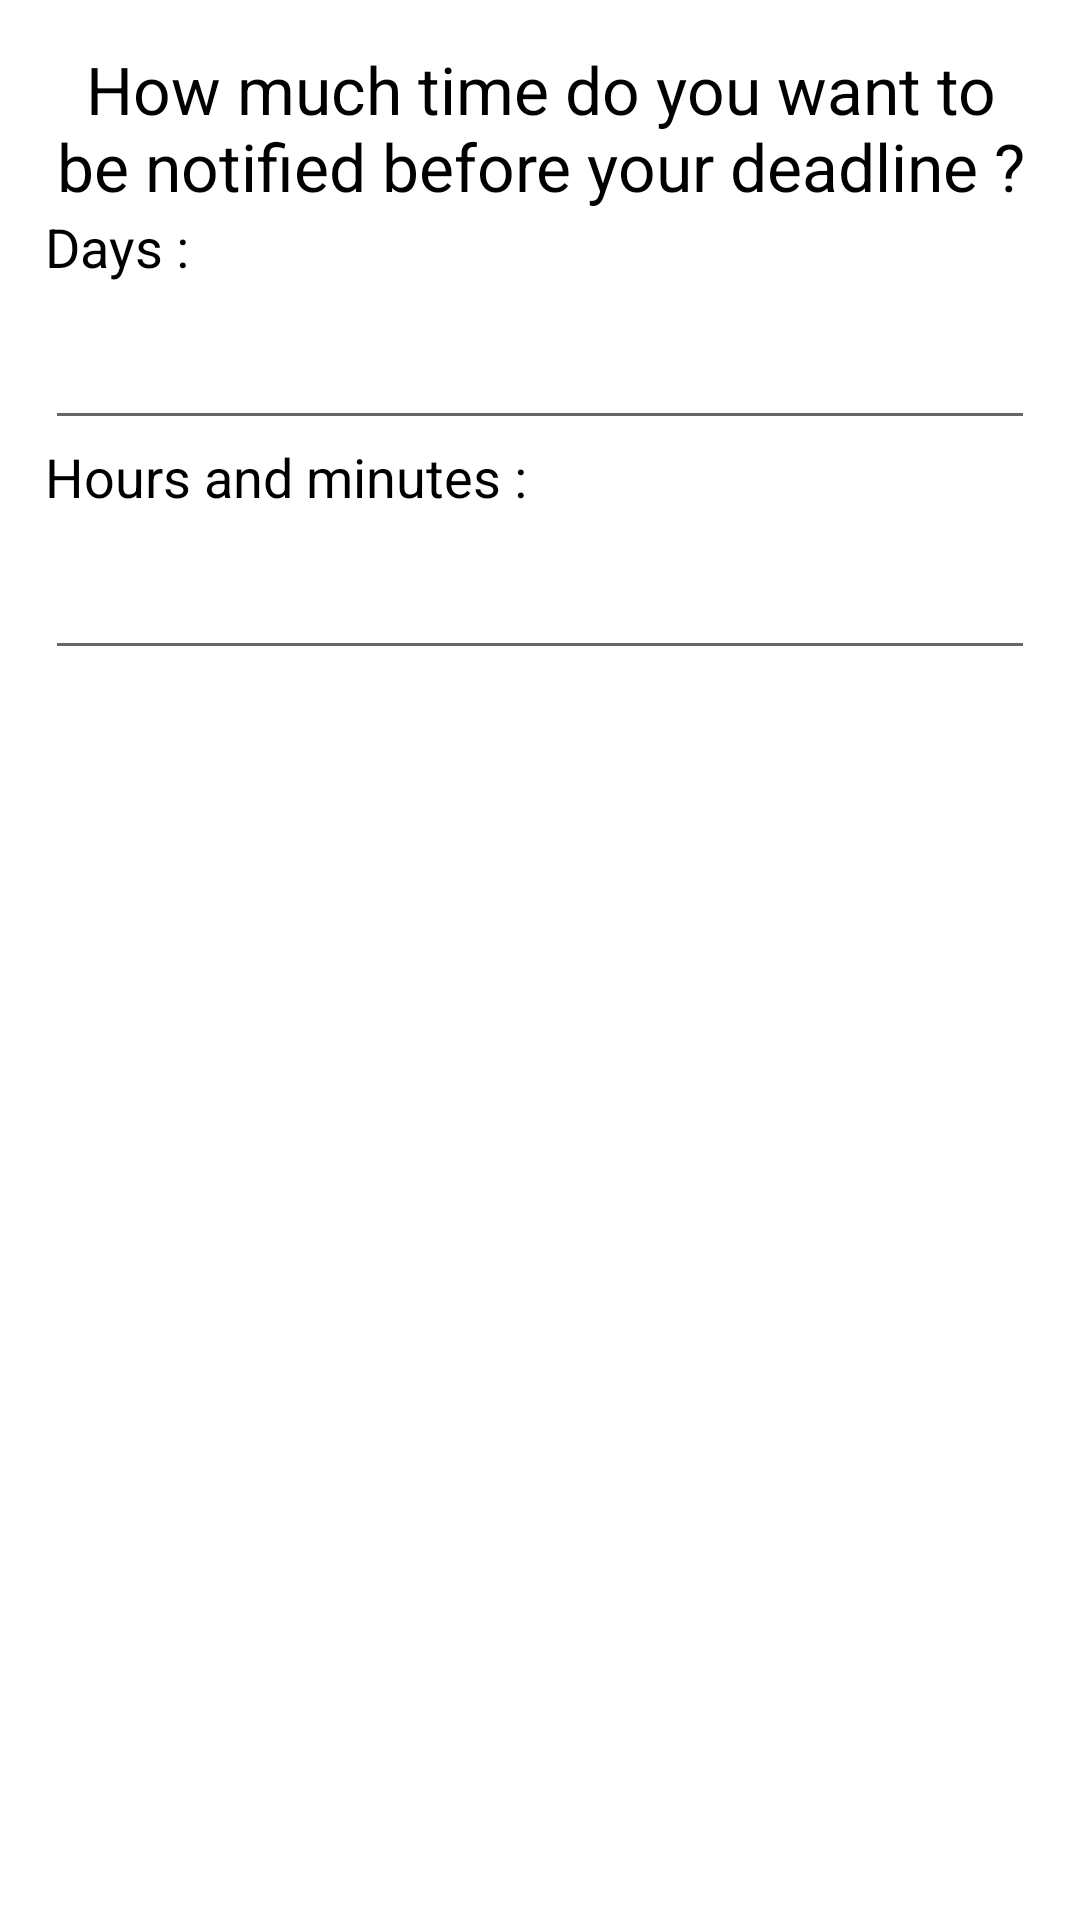

Here is an Android app screen rendered from its layout file. Give the layout XML and the strings, colors and styles it references.
<!-- AndroidManifest.xml: application theme AppTheme -->
<!-- res/layout/fragment_time_reminder.xml -->
<?xml version="1.0" encoding="utf-8"?>
<LinearLayout xmlns:android="http://schemas.android.com/apk/res/android"
    xmlns:tools="http://schemas.android.com/tools"
    android:orientation="vertical" android:layout_width="match_parent"
    android:layout_height="match_parent"
    android:paddingLeft="15sp"
    android:paddingRight="15sp"
    android:paddingTop="15sp"
    android:paddingBottom="15sp"
    android:background="@color/white"
    android:focusableInTouchMode="true">

    <LinearLayout
        android:layout_width="match_parent"
        android:layout_height="wrap_content">

        <TextView
            android:layout_width="match_parent"
            android:layout_height="wrap_content"
            android:text="@string/much_time"
            android:textColor="@color/black"
            android:textAppearance="@style/TextAppearance.AppCompat.Large"
            android:gravity="center"/>

    </LinearLayout>
    <LinearLayout
        android:layout_width="match_parent"
        android:layout_height="wrap_content">

        <TextView
            android:layout_width="match_parent"
            android:layout_height="wrap_content"
            android:text="Days :"
            android:textColor="@color/black"
            android:textAppearance="@style/TextAppearance.AppCompat.Medium"
            android:gravity="left"/>

    </LinearLayout>

    <android.support.design.widget.TextInputLayout
        android:layout_width="match_parent"
        android:layout_height="wrap_content"
        >
        <android.support.design.widget.TextInputEditText
            android:layout_width="match_parent"
            android:layout_height="wrap_content"
            android:id="@+id/timeViewDays"
            android:inputType="numberDecimal"
            android:imeOptions="flagNoExtractUi"/>
    </android.support.design.widget.TextInputLayout>

    <LinearLayout
        android:layout_width="match_parent"
        android:layout_height="wrap_content">

        <TextView
            android:layout_width="match_parent"
            android:layout_height="wrap_content"
            android:text="Hours and minutes :"
            android:textColor="@color/black"
            android:textAppearance="@style/TextAppearance.AppCompat.Medium"
            android:gravity="left"/>

    </LinearLayout>
    <android.support.design.widget.TextInputLayout
        android:layout_width="match_parent"
        android:layout_height="wrap_content"
        android:id="@+id/edit_description_wrapper">
        <android.support.design.widget.TextInputEditText
            android:layout_width="match_parent"
            android:layout_height="wrap_content"
            android:id="@+id/timeViewHours"
            android:imeOptions="flagNoExtractUi"/>
    </android.support.design.widget.TextInputLayout>




</LinearLayout>
<!-- resources referenced by this layout -->
<resources>
  <color name="black">#000000</color>
  <color name="white">#FFFFFF</color>
  <string name="much_time">How much time do you want to be notified before your deadline ?</string>
  <style name="AppTheme" parent="Theme.AppCompat.Light.DarkActionBar">
          
          <item name="windowActionBar">false</item>
          <item name="windowNoTitle">true</item>
          <item name="colorPrimary">@color/colorPrimary</item>
          <item name="colorPrimaryDark">@color/colorPrimaryDark</item>
          <item name="colorAccent">@color/colorAccent</item>
          <item name="android:windowContentTransitions">true</item>
  
          
          <item name="windowActionModeOverlay">true</item>
  
          
          <item name="actionModeBackground">@color/colorAccent</item>
          <item name="searchViewStyle">@style/AppTheme.SearchView</item>
  
      </style>
  <color name="colorPrimary">#3F51B5</color>
  <color name="colorPrimaryDark">#303F9F</color>
  <color name="colorAccent">#FF4081</color>
  <style name="AppTheme.SearchView" parent="Widget.AppCompat.SearchView">
          <item name="searchIcon">@drawable/ic_search_white_24dp</item>
          <item name="closeIcon">@drawable/ic_close_white_24dp</item>
          <item name="queryBackground">@color/colorPrimary</item>
      </style>
</resources>
